Run: headless pygame with SDL's dummy video driver; simulated clock (each Clock.tick advances the game by its frame time, no real sleeping); random seed 0; keys injected as events and as key.get_pressed() state; no mouse input.
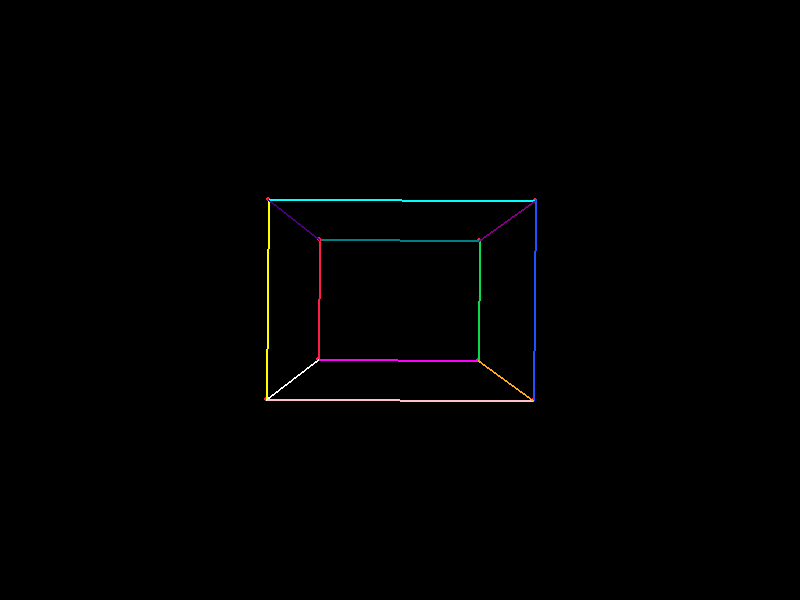
Frame 1 of 4 · flips 1–60 · no input
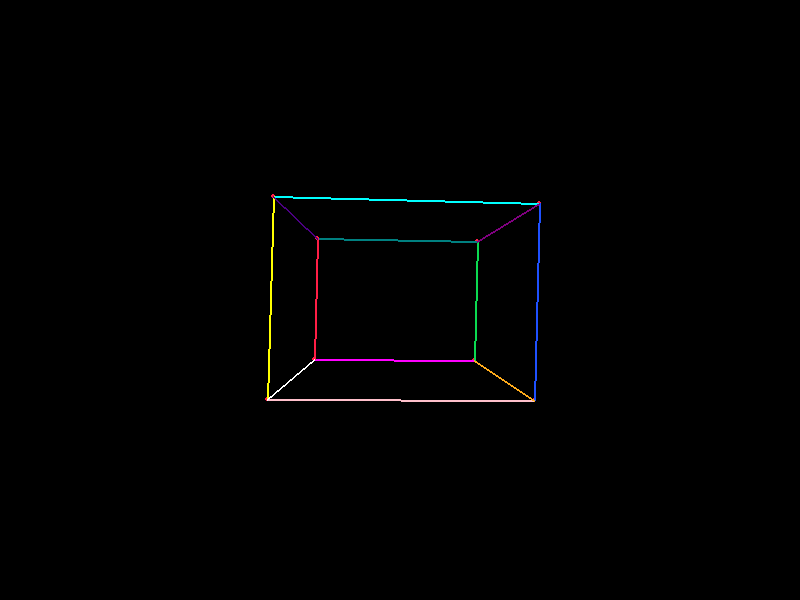
Frame 2 of 4 · flips 61–180 · tapped SPACE, RETURN · held RIGHT (→), D
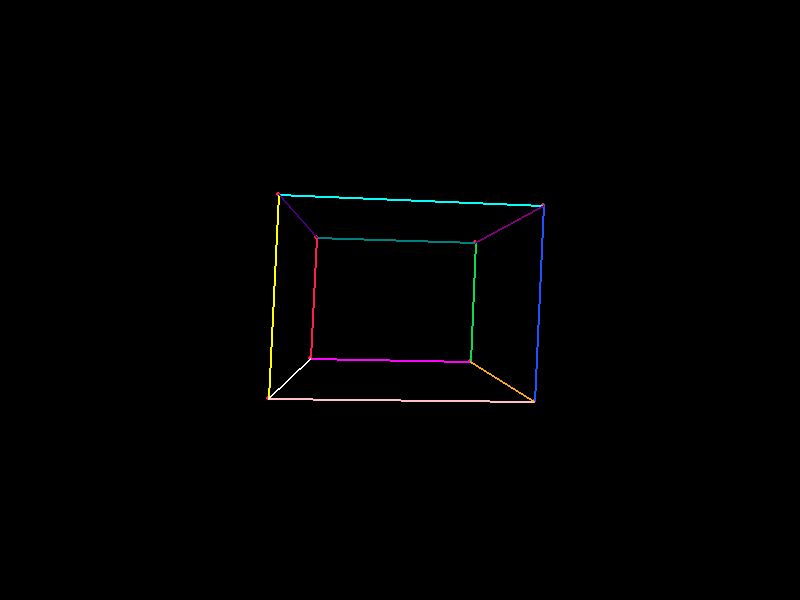
Frame 3 of 4 · flips 181–300 · held DOWN (↓), S
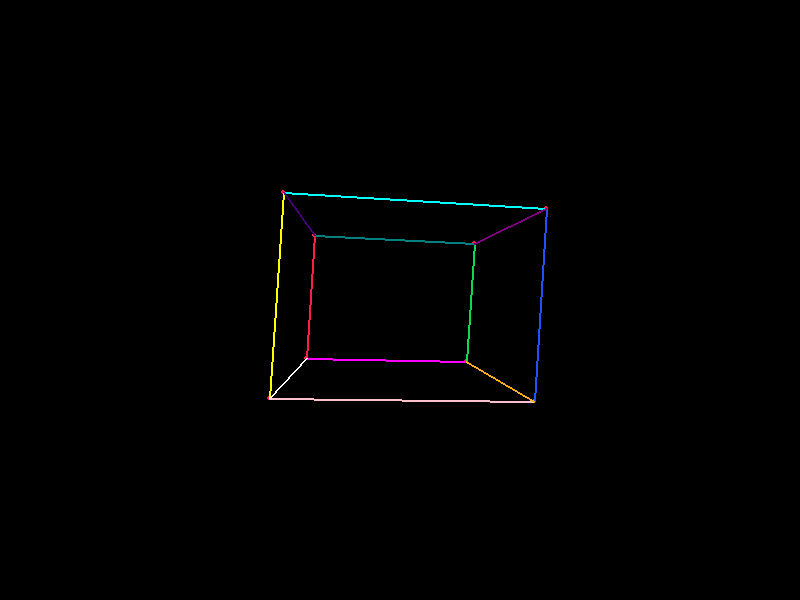
Frame 4 of 4 · flips 301–420 · held LEFT (←), A, UP (↑), W

The pygame program that drew these frames:

import pygame
import math
from time import time

WIDTH, HEIGHT = 800, 600
run = True
clock = pygame.time.Clock()

class COLORS:
    red = (255, 30, 70)
    green = (11, 218, 81)
    blue = (31, 81, 255)
    orange = (255, 172, 28)
    white = (255, 255, 255)
    yellow = (255, 255, 0)
    pink = (255, 192, 203)
    teal = (0, 128, 128)
    cyan = (0, 255, 255)
    indigo = (75, 0, 130)
    purple = (128, 0, 128)
    magenta = (255, 0, 255)

# Points for CUBE
POINTS = [
    [-1.0, 1.0, 1.0],
    [1.0, 1.0, 1.0],
    [1.0, -1.0, 1.0],
    [-1.0, -1.0, 1.0],

    [-1.0, 1.0, -1.0],
    [1.0, 1.0, -1.0],
    [1.0, -1.0, -1.0],
    [-1.0, -1.0, -1.0],
]

EDGES = (
    (0, 1, COLORS.teal), (1, 2, COLORS.green), (2, 3, COLORS.magenta), (3, 0, COLORS.red), # Square 1
    (4, 5, COLORS.cyan), (5, 6, COLORS.blue), (6, 7, COLORS.pink), (7, 4, COLORS.yellow), # Square 2
    (0, 4, COLORS.indigo), (1, 5, COLORS.purple), (2, 6, COLORS.orange), (3, 7, COLORS.white), # Join both Squares
)

pygame.init()
WIN = pygame.display.set_mode((WIDTH, HEIGHT))

def draw_win():
    pygame.display.update()
    WIN.fill((0, 0, 0))

def events():
    global run
    for e in pygame.event.get():
        if e.type == pygame.QUIT:
            run = False


def vertices_2d(vertices, f):
    vertices_2d_list = []
    for i in vertices:
        vertices_2d_list.append(projection(i, f))
    return vertices_2d_list


def draw_points(vertices, color):
        for v in vertices:
            pygame.draw.circle(WIN, color, v, 2)


# Get 3D vertices and return 2D perpective projection
def projection(vertex, f):
    x, y, z = vertex
    x2d = f * x / z
    y2d = f * y / z
    return map_to_screen(x2d, y2d)


# Linear interpolation
# x-axis [-1, 1] to [0, WIDTH]
# y-axis [1, -1] to [0, HEIGHT]
def map_to_screen(x, y):
    screen_x = (x + 1) / 2 * WIDTH
    screen_y = (1 - y) / 2 * HEIGHT
    return (screen_x, screen_y)


def rotate_x(vertex, angle):
    x, y, z = vertex
    new_y = y * math.cos(angle) + z * math.sin(angle)
    new_z = -y * math.sin(angle) + z * math.cos(angle)
    return [x, new_y, new_z]

def rotate_y(vertex, angle):
    x, y, z = vertex
    new_x = x * math.cos(angle) - z * math.sin(angle)
    new_z = x * math.sin(angle) + z * math.cos(angle)
    return [new_x, y, new_z]

def rotate_z(vertex, angle):
    x, y, z = vertex
    new_x = x * math.cos(angle) + y * math.sin(angle)
    new_y = -x * math.sin(angle) + y * math.cos(angle)
    return [new_x, new_y, z]

def rotate_points(points, angle, axis):
    angle = math.radians(angle)
    shape_rotated = []
    for i in points:
        if axis == "x":
            point_rot = rotate_x(i, angle)
        elif axis == "y":
            point_rot = rotate_y(i, angle)
        else:
            point_rot = rotate_z(i, angle)
        shape_rotated.append(point_rot)
    return shape_rotated

def translate_z(points, offset_z):
    translated_points = []
    for x, y, z in points:
        translated_points.append([x, y, z + offset_z])
    return translated_points

f = 1 # Focal Length
def main():
    global POINTS
    prev_time = time()
    while run:
        new_time = time()
        dt = new_time - prev_time
        prev_time = new_time

        translated_points = translate_z(POINTS, 4)

        # Convert all 3D POINTS to 2D
        v2d = vertices_2d(translated_points, f)

        draw_points(v2d, COLORS.red)

        # Draw EDGES of CUBE
        for i in EDGES:
            pygame.draw.line(WIN, i[2], v2d[i[0]], v2d[i[1]], 2)
        POINTS = rotate_points(POINTS, 1 * dt * 70, "y") # Rotate every point by 1 degree after every iteration
        POINTS = rotate_points(POINTS, 0.5 * dt * 70, "z") # Rotate every point by 1 degree after every iteration

        draw_win()
        events()

        clock.tick(60) # FPS


main()
